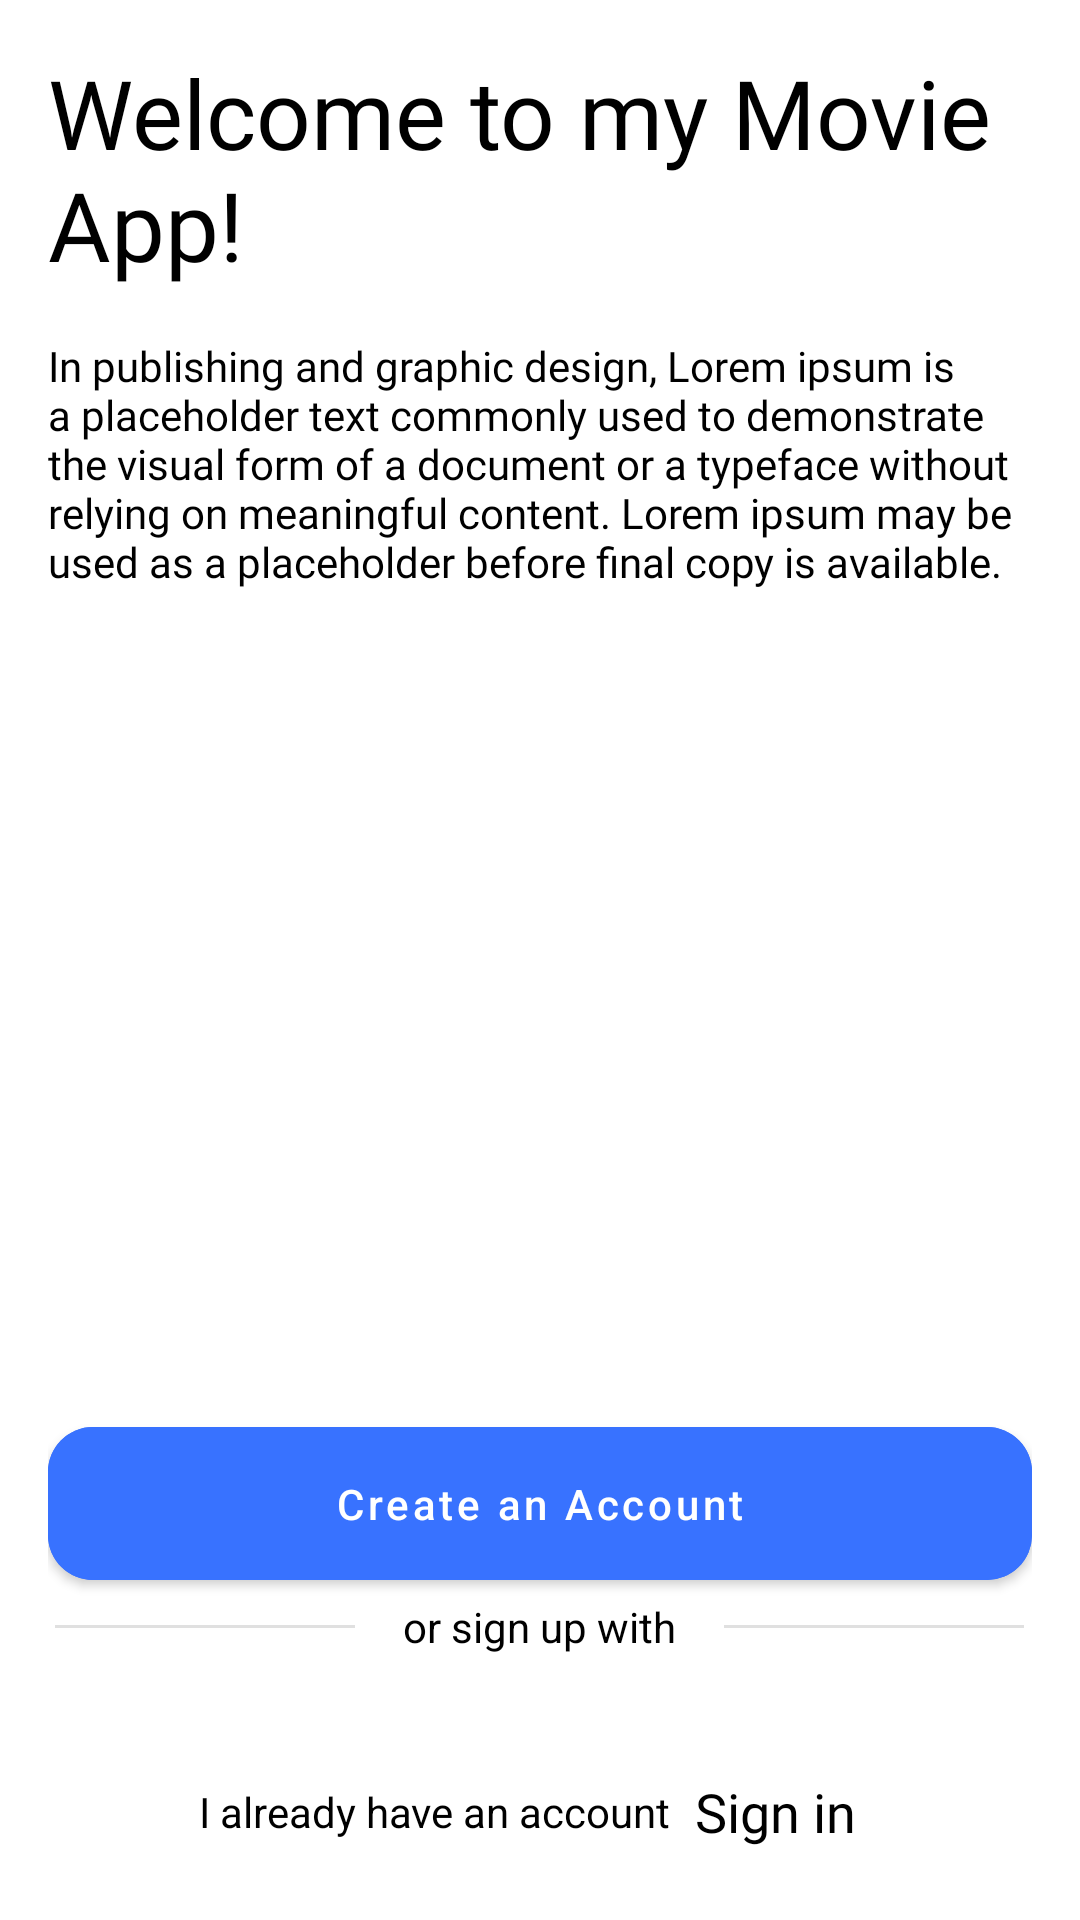

The Android layout XML behind this screen, and the referenced resources:
<!-- AndroidManifest.xml: application theme Theme.ZiMovieApp -->
<!-- res/layout/activity_landing.xml -->
<?xml version="1.0" encoding="utf-8"?>
<androidx.constraintlayout.widget.ConstraintLayout xmlns:android="http://schemas.android.com/apk/res/android"
    xmlns:app="http://schemas.android.com/apk/res-auto"
    xmlns:tools="http://schemas.android.com/tools"
    android:layout_width="match_parent"
    android:layout_height="match_parent"
    android:padding="@dimen/padding_root"
    tools:context=".presentation.view.LandingActivity">

    <LinearLayout
        android:layout_width="match_parent"
        android:layout_height="wrap_content"
        android:orientation="vertical"
        app:layout_constraintStart_toStartOf="parent"
        app:layout_constraintTop_toTopOf="parent">

        <TextView
            android:layout_width="wrap_content"
            android:layout_height="wrap_content"
            android:fontFamily="@font/inter_bold"
            android:text="@string/title_auth"
            android:textSize="32sp"/>

        <TextView
            android:layout_width="wrap_content"
            android:layout_height="wrap_content"
            android:fontFamily="@font/inter_semibold"
            android:text="@string/lorem"
            android:layout_marginTop="@dimen/margin"/>

    </LinearLayout>

    <LinearLayout
        android:layout_width="match_parent"
        android:layout_height="wrap_content"
        android:orientation="vertical"
        app:layout_constraintStart_toStartOf="parent"
        app:layout_constraintBottom_toBottomOf="parent">

        <com.google.android.material.button.MaterialButton
            android:id="@+id/btn_create_account"
            android:layout_width="match_parent"
            android:layout_height="wrap_content"
            app:cornerRadius="@dimen/corner_radius_button"
            android:text="@string/create_an_account"
            android:padding="@dimen/margin"
            android:textAllCaps="false"
            android:backgroundTint="@color/blue_ocean"
            android:textColor="@color/white"/>

        <LinearLayout
            android:layout_width="match_parent"
            android:layout_height="wrap_content"
            android:orientation="horizontal"
            android:gravity="center">

            <com.google.android.material.divider.MaterialDivider
                android:layout_width="100dp"
                android:layout_height="1dp"/>

            <TextView
                android:layout_width="wrap_content"
                android:layout_height="wrap_content"
                android:text="@string/or_sign_up_with"
                android:layout_marginStart="@dimen/margin"
                android:layout_marginEnd="@dimen/margin"/>

            <com.google.android.material.divider.MaterialDivider
                android:layout_width="100dp"
                android:layout_height="1dp"/>
        </LinearLayout>

        <LinearLayout
            android:layout_width="match_parent"
            android:layout_height="wrap_content"
            android:orientation="vertical"
            android:gravity="center">

            <ImageView
                android:id="@+id/iv_btn_create_by_google"
                android:layout_width="wrap_content"
                android:layout_height="wrap_content"
                android:src="@drawable/ic_icons8_google"
                android:background="?attr/selectableItemBackgroundBorderless"
                android:padding="@dimen/margin"
                android:contentDescription="@string/content_description" />
        </LinearLayout>

        <LinearLayout
            android:layout_width="match_parent"
            android:layout_height="wrap_content"
            android:orientation="horizontal"
            android:gravity="center">

            <TextView
                android:layout_width="wrap_content"
                android:layout_height="wrap_content"
                android:text="@string/i_already_have_an_account"/>

            <androidx.cardview.widget.CardView
                android:id="@+id/cv_btn_sign_in"
                android:layout_width="wrap_content"
                android:layout_height="wrap_content"
                app:cardElevation="0dp"
                app:cardCornerRadius="16dp"
                android:clickable="true"
                android:focusable="true"
                android:foreground="?attr/selectableItemBackground">

                <TextView
                    android:layout_width="wrap_content"
                    android:layout_height="wrap_content"
                    android:text="@string/login"
                    android:fontFamily="@font/inter_semibold"
                    android:textSize="@dimen/text_size_18"
                    android:layout_margin="8dp"/>
            </androidx.cardview.widget.CardView>
        </LinearLayout>
    </LinearLayout>
</androidx.constraintlayout.widget.ConstraintLayout>
<!-- resources referenced by this layout -->
<resources>
  <color name="blue_ocean">#3872FF</color>
  <color name="white">#FFFFFFFF</color>
  <dimen name="corner_radius_button">15dp</dimen>
  <dimen name="margin">16dp</dimen>
  <dimen name="padding_root">16dp</dimen>
  <dimen name="text_size_18">18sp</dimen>
  <string name="content_description">TODO</string>
  <string name="create_an_account">Create an Account</string>
  <string name="i_already_have_an_account">I already have an account</string>
  <string name="login">Sign in</string>
  <string name="lorem">In publishing and graphic design, Lorem ipsum is a placeholder text commonly used to demonstrate the visual form of a document or a typeface without relying on meaningful content. Lorem ipsum may be used as a placeholder before final copy is available.</string>
  <string name="or_sign_up_with">or sign up with</string>
  <string name="title_auth">Welcome to my Movie App!</string>
  <style name="Theme.ZiMovieApp" parent="Theme.MaterialComponents.DayNight.NoActionBar">
          
          <item name="colorPrimary">@color/primaryColor</item>
          <item name="colorPrimaryDark">@color/primaryColor</item>
  
          <item name="colorSecondary">@color/blue_ocean</item>
  
          
          <item name="android:windowBackground">@color/backgroundColor</item>
  
          
          <item name="android:textColor">@color/primaryTextColor</item>
      </style>
  <color name="primaryColor">#3872FF</color>
  <color name="backgroundColor">#FFFFFFFF</color>
  <color name="primaryTextColor">#FF000000</color>
</resources>
